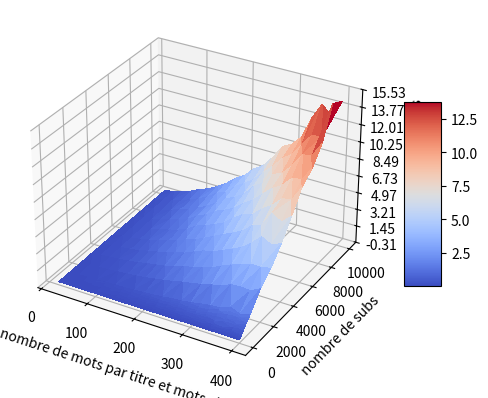

Here is the Python script that generated this plot:
import matplotlib.pyplot as plt
from matplotlib import cm
from matplotlib.ticker import LinearLocator
import numpy as np



result=[[10, (0.003988742828369141, 10, 10), (0.003994464874267578, 15, 10), (0.003995418548583984, 20, 10), (0.004992485046386719, 25, 10), (0.0049817562103271484, 30, 10), (0.00498199462890625, 35, 10), (0.005986213684082031, 40, 10), (0.004990577697753906, 45, 10), (0.0049936771392822266, 50, 10), (0.005987644195556641, 60, 10), (0.004992246627807617, 70, 10), (0.004992485046386719, 80, 10), (0.004990100860595703, 90, 10), (0.005987882614135742, 100, 10), (0.0059854984283447266, 110, 10), (0.005990266799926758, 120, 10), (0.00797891616821289, 130, 10), (0.006983757019042969, 140, 10), (0.006983757019042969, 150, 10), (0.006977081298828125, 160, 10), (0.006977558135986328, 170, 10), (0.006988048553466797, 180, 10), (0.007979154586791992, 190, 10), (0.00800180435180664, 200, 10), (0.009979724884033203, 300, 10), (0.010966300964355469, 400, 10), (0.012978315353393555, 500, 10), (0.013968944549560547, 600, 10), (0.01495504379272461, 700, 10), (0.017921924591064453, 800, 10), (0.018944263458251953, 900, 10), (0.0209500789642334, 
1000, 10), (0.03587484359741211, 2000, 10), (0.05189633369445801, 3000, 10), (0.06382417678833008, 4000, 10), (0.08081865310668945, 5000, 10), (0.0957794189453125, 6000, 10), (0.11070466041564941, 7000, 10), (0.1276843547821045, 8000, 10), (0.15308237075805664, 9000, 10), (0.1606142520904541, 10000, 10)], [20, (0.004986763000488281, 10, 20), (0.003907203674316406, 15, 20), (0.004986763000488281, 20, 20), (0.004983186721801758, 25, 20), (0.004993438720703125, 30, 20), (0.00499415397644043, 35, 20), (0.00598454475402832, 40, 20), (0.005984306335449219, 45, 20), (0.005536317825317383, 50, 20), (0.005979061126708984, 60, 20), (0.006998538970947266, 70, 20), (0.00698089599609375, 80, 20), (0.007979154586791992, 90, 20), (0.006985187530517578, 100, 20), (0.007972478866577148, 110, 20), (0.007979154586791992, 120, 20), (0.008970260620117188, 130, 20), (0.008982419967651367, 140, 20), (0.008970022201538086, 150, 20), (0.010970354080200195, 160, 20), (0.010971546173095703, 170, 20), (0.009967565536499023, 180, 20), (0.010976076126098633, 190, 20), (0.010970115661621094, 200, 20), (0.013957500457763672, 300, 20), (0.0179593563079834, 400, 20), (0.0209500789642334, 500, 20), (0.024935245513916016, 600, 20), (0.027947425842285156, 700, 20), (0.03291487693786621, 800, 20), (0.03394293785095215, 900, 20), (0.038903236389160156, 1000, 20), (0.07181310653686523, 2000, 20), (0.10943984985351562, 3000, 20), (0.14365506172180176, 4000, 20), (0.18649578094482422, 5000, 20), (0.20947694778442383, 6000, 20), (0.24807167053222656, 7000, 20), (0.291994571685791, 8000, 20), (0.31479477882385254, 9000, 20), (0.35820817947387695, 10000, 20)], [30, (0.004000425338745117, 10, 30), (0.008015632629394531, 15, 30), (0.003968477249145508, 20, 30), (0.00802469253540039, 25, 30), 
(0.008001327514648438, 30, 30), (0.004000186920166016, 35, 30), (0.00800013542175293, 40, 30), (0.008000850677490234, 45, 30), (0.007999420166015625, 50, 30), (0.003996133804321289, 60, 30), (0.007999658584594727, 70, 30), (0.008012533187866211, 80, 30), (0.011999368667602539, 90, 30), (0.008005142211914062, 100, 30), (0.007999658584594727, 110, 30), (0.011994361877441406, 120, 30), (0.0240023136138916, 130, 30), (0.012000322341918945, 140, 30), (0.011998653411865234, 150, 30), (0.011995553970336914, 160, 30), (0.012032032012939453, 170, 30), (0.01603245735168457, 180, 30), (0.015999794006347656, 190, 30), (0.019994020462036133, 200, 30), (0.02003192901611328, 300, 30), (0.027998685836791992, 400, 30), (0.03599905967712402, 500, 30), (0.04399538040161133, 600, 30), (0.04800057411193848, 700, 30), (0.05600333213806152, 800, 30), (0.05602884292602539, 900, 30), (0.05999183654785156, 1000, 30), (0.12402486801147461, 2000, 30), (0.19925618171691895, 3000, 30), (0.2573556900024414, 4000, 30), (0.3000359535217285, 5000, 30), (0.3440234661102295, 6000, 30), (0.4160308837890625, 7000, 30), (0.4520304203033447, 8000, 30), (0.5440011024475098, 9000, 30), (0.580000638961792, 10000, 30)], [40, (0.008000850677490234, 10, 40), (0.008033275604248047, 15, 40), (0.004000186920166016, 20, 40), (0.007978439331054688, 25, 40), (0.003999948501586914, 30, 40), (0.004000425338745117, 35, 40), (0.007994890213012695, 40, 40), (0.008002519607543945, 45, 40), (0.008002042770385742, 
50, 40), (0.012033462524414062, 60, 40), (0.008001089096069336, 70, 40), (0.03203105926513672, 80, 40), (0.011995553970336914, 90, 40), (0.011996746063232422, 100, 40), (0.016037940979003906, 110, 40), (0.016026020050048828, 120, 40), (0.01600027084350586, 130, 40), (0.01600050926208496, 140, 40), (0.020001888275146484, 150, 40), (0.01999211311340332, 160, 40), (0.01999974250793457, 170, 40), (0.02003765106201172, 180, 40), (0.01996016502380371, 190, 40), (0.01999950408935547, 200, 40), (0.03199338912963867, 300, 40), (0.040030717849731445, 400, 40), (0.048030853271484375, 500, 40), (0.059865713119506836, 600, 40), (0.07603764533996582, 700, 40), (0.07200121879577637, 800, 40), (0.08403468132019043, 900, 40), (0.09202766418457031, 1000, 40), (0.17599868774414062, 2000, 40), (0.2599949836730957, 3000, 40), (0.3640275001525879, 4000, 40), (0.43602585792541504, 5000, 40), (0.5400302410125732, 6000, 40), (0.6320009231567383, 7000, 40), (0.7160375118255615, 8000, 40), (0.7960503101348877, 9000, 40), (0.9360315799713135, 10000, 40)], [50, (0.008000612258911133, 10, 50), (0.003996133804321289, 15, 50), (0.007999897003173828, 20, 50), (0.008000373840332031, 25, 50), (0.007996082305908203, 30, 50), (0.007995128631591797, 35, 50), (0.012001752853393555, 40, 50), (0.012002944946289062, 45, 50), (0.012009382247924805, 50, 
50), (0.01200413703918457, 60, 50), (0.012034177780151367, 70, 50), (0.016033411026000977, 80, 50), (0.016031742095947266, 90, 50), (0.020030498504638672, 100, 50), (0.02003931999206543, 110, 50), (0.020026683807373047, 120, 50), (0.019994735717773438, 130, 50), (0.024033784866333008, 140, 50), 
(0.024033546447753906, 150, 50), (0.02803969383239746, 160, 50), (0.02803659439086914, 170, 50), (0.028027772903442383, 180, 50), (0.03203582763671875, 190, 50), (0.028022050857543945, 200, 50), (0.04791760444641113, 300, 50), (0.05599474906921387, 400, 50), (0.06803083419799805, 500, 50), (0.08402633666992188, 600, 50), (0.09198689460754395, 700, 50), (0.10799908638000488, 800, 50), (0.11602020263671875, 900, 50), (0.14800095558166504, 1000, 50), (0.2560005187988281, 2000, 50), (0.4040212631225586, 3000, 50), (0.5200300216674805, 4000, 50), (0.6680030822753906, 5000, 50), (0.820037841796875, 6000, 50), (0.9160327911376953, 7000, 50), (1.1079955101013184, 8000, 50), (1.2159602642059326, 9000, 50), (1.4119932651519775, 10000, 50)], [60, (0.008026361465454102, 10, 60), (0.007997989654541016, 15, 60), (0.01200246810913086, 20, 60), (0.00800180435180664, 25, 60), (0.008000612258911133, 30, 60), (0.011994361877441406, 35, 60), (0.012000560760498047, 40, 60), (0.012026786804199219, 45, 60), (0.012026786804199219, 50, 60), (0.016004562377929688, 60, 60), (0.016002416610717773, 70, 60), (0.02003169059753418, 80, 60), (0.019992589950561523, 90, 60), (0.024033784866333008, 100, 60), (0.028029203414916992, 110, 60), (0.03997397422790527, 120, 60), (0.03199934959411621, 130, 60), (0.02794814109802246, 140, 60), (0.0279848575592041, 150, 60), (0.03199887275695801, 160, 60), (0.036031484603881836, 170, 60), (0.04001879692077637, 180, 60), (0.03603100776672363, 190, 60), (0.0399937629699707, 200, 60), (0.09202837944030762, 300, 60), (0.07602596282958984, 400, 60), (0.08799409866333008, 500, 60), (0.12000226974487305, 600, 60), (0.13202667236328125, 700, 60), (0.13602638244628906, 800, 60), (0.1600339412689209, 900, 60), (0.18400979042053223, 1000, 60), (0.3639991283416748, 2000, 60), (0.5360012054443359, 3000, 60), (0.7640047073364258, 4000, 60), (0.9358880519866943, 5000, 60), (1.0720219612121582, 6000, 60), (1.260042428970337, 7000, 60), (1.4160313606262207, 8000, 60), (1.59622783660889, 9000, 60), (1.7599997520446777, 10000, 60)], [70, (0.00803375244140625, 10, 70), (0.007995128631591797, 15, 70), (0.007995367050170898, 20, 70), (0.00803065299987793, 25, 70), (0.008032083511352539, 30, 70), (0.012029409408569336, 35, 70), (0.012029886245727539, 40, 70), (0.016046524047851562, 45, 70), (0.016030073165893555, 50, 70), (0.05196213722229004, 60, 70), (0.02399468421936035, 70, 70), (0.023999929428100586, 80, 70), (0.02802276611328125, 90, 70), (0.027999401092529297, 100, 70), (0.032033443450927734, 110, 70), (0.03202676773071289, 120, 70), (0.036028385162353516, 130, 70), (0.03602719306945801, 140, 70), (0.03999662399291992, 150, 70), (0.04002857208251953, 160, 70), (0.04399299621582031, 170, 70), (0.04403090476989746, 180, 70), (0.048026084899902344, 190, 70), (0.047998905181884766, 200, 70), (0.06803035736083984, 300, 70), (0.09203243255615234, 400, 70), (0.11602663993835449, 500, 70), (0.13199996948242188, 600, 70), (0.16000008583068848, 700, 70), (0.18399286270141602, 800, 70), (0.20402121543884277, 900, 70), (0.21999430656433105, 1000, 70), (0.4480326175689697, 2000, 70), (0.7399985790252686, 3000, 70), (0.972036600112915, 4000, 70), (1.172027587890625, 5000, 70), (1.3480339050292969, 6000, 70), (1.5840256214141846, 7000, 70), (1.8000319004058838, 8000, 70), (2.104029655456543, 9000, 70), (2.312028169631958, 10000, 70)], [80, (0.008001327514648438, 10, 
80), (0.007992744445800781, 15, 80), (0.00802755355834961, 20, 80), (0.01199960708618164, 25, 80), (0.012001752853393555, 30, 80), (0.015975236892700195, 35, 80), (0.01598191261291504, 40, 80), (0.016031980514526367, 45, 80), (0.05202937126159668, 50, 80), (0.028031349182128906, 60, 80), (0.028034210205078125, 70, 80), (0.02803802490234375, 80, 80), (0.03203320503234863, 90, 80), (0.03603196144104004, 100, 80), (0.036034584045410156, 110, 80), (0.04003095626831055, 120, 80), (0.040038108825683594, 130, 80), (0.04801297187805176, 140, 80), (0.04399895668029785, 150, 80), (0.05597186088562012, 160, 80), (0.056034088134765625, 170, 80), (0.05203104019165039, 180, 80), (0.09991097450256348, 190, 80), (0.06402373313903809, 200, 80), (0.08801913261413574, 300, 80), (0.11603164672851562, 400, 80), (0.16802430152893066, 500, 80), (0.19199919700622559, 600, 80), (0.21201229095458984, 
700, 80), (0.22002673149108887, 800, 80), (0.26003289222717285, 900, 80), (0.2839953899383545, 1000, 80), (0.5800020694732666, 2000, 80), (0.9119932651519775, 3000, 80), (1.1919951438903809, 4000, 80), (1.4840278625488281, 5000, 80), (1.707993984222412, 6000, 80), (2.184037208557129, 7000, 80), 
(2.3120338916778564, 8000, 80), (2.760035276412964, 9000, 80), (2.912027359008789, 10000, 80)], [90, (0.007995128631591797, 10, 90), (0.011995553970336914, 15, 90), (0.012032747268676758, 20, 90), (0.011960744857788086, 25, 90), (0.019990921020507812, 30, 90), (0.016034603118896484, 35, 90), (0.020020484924316406, 40, 90), (0.020034313201904297, 45, 90), (0.024033784866333008, 50, 90), (0.023998498916625977, 60, 90), (0.03189206123352051, 70, 90), (0.040036678314208984, 80, 90), (0.040033578872680664, 90, 90), (0.043999433517456055, 100, 90), (0.04403233528137207, 110, 90), (0.05203652381896973, 120, 90), (0.055994272232055664, 130, 90), (0.07199931144714355, 140, 90), (0.06803584098815918, 150, 90), (0.07202768325805664, 160, 90), (0.08400082588195801, 170, 90), (0.07198929786682129, 180, 90), (0.11598777770996094, 190, 90), (0.07602500915527344, 200, 90), (0.10803437232971191, 300, 90), (0.1360328197479248, 400, 90), (0.17602896690368652, 500, 90), (0.22002530097961426, 600, 90), (0.264024019241333, 700, 90), (0.29599952697753906, 800, 90), (0.32003164291381836, 900, 90), (0.35203981399536133, 1000, 90), (0.7359952926635742, 2000, 90), (1.0640294551849365, 3000, 90), (1.576002597808838, 4000, 90), (1.876028299331665, 5000, 90), (2.372023582458496, 6000, 90), (2.620021343231201, 7000, 90), (2.924032211303711, 
8000, 90), (3.1800224781036377, 9000, 90), (3.7560317516326904, 10000, 90)], [100, (0.012000322341918945, 10, 100), (0.012017250061035156, 15, 100), (0.011988162994384766, 20, 100), (0.016001462936401367, 25, 100), (0.0200197696685791, 30, 100), (0.02004098892211914, 35, 100), (0.02399444580078125, 40, 100), (0.028026819229125977, 45, 100), (0.028031349182128906, 50, 100), (0.039960384368896484, 60, 100), (0.0359959602355957, 70, 100), (0.04403114318847656, 80, 100), (0.0520017147064209, 90, 100), (0.047991275787353516, 100, 100), (0.05202889442443848, 110, 100), (0.05990886688232422, 
120, 100), (0.07599520683288574, 130, 100), (0.0640261173248291, 140, 100), (0.07202816009521484, 150, 100), (0.07202625274658203, 160, 100), (0.08003020286560059, 170, 100), (0.0840308666229248, 180, 100), (0.08400273323059082, 190, 100), (0.1120307445526123, 200, 100), (0.12803387641906738, 300, 100), (0.16800260543823242, 400, 100), (0.2519865036010742, 500, 100), (0.2479994297027588, 600, 100), (0.29984354972839355, 700, 100), (0.33603453636169434, 800, 100), (0.39600133895874023, 900, 100), (0.41599416732788086, 1000, 100), (0.9120285511016846, 2000, 100), (1.33203125, 3000, 100), (1.756037712097168, 4000, 100), (2.1879923343658447, 5000, 100), (2.6839966773986816, 6000, 100), (3.275999069213867, 7000, 100), (3.6480324268341064, 8000, 100), (4.028019189834595, 9000, 100), (4.340031385421753, 10000, 100)], [110, (0.01200103759765625, 10, 110), (0.012030363082885742, 15, 110), (0.01600790023803711, 20, 110), (0.020036697387695312, 25, 110), (0.024030447006225586, 30, 110), (0.02800297737121582, 35, 110), (0.028033733367919922, 40, 110), (0.028001070022583008, 45, 110), (0.0279996395111084, 50, 110), (0.035982370376586914, 60, 110), (0.04799246788024902, 70, 110), (0.052037954330444336, 80, 110), (0.05199408531188965, 90, 110), (0.0679926872253418, 100, 110), (0.06402802467346191, 110, 110), (0.06802940368652344, 120, 110), (0.08002924919128418, 130, 110), (0.0799858570098877, 140, 110), (0.09600830078125, 150, 110), (0.09203028678894043, 160, 110), (0.10002756118774414, 170, 110), (0.0920259952545166, 180, 110), (0.09972119331359863, 190, 110), (0.10802674293518066, 200, 110), (0.1519935131072998, 
300, 110), (0.20001912117004395, 400, 110), (0.25999951362609863, 500, 110), (0.3080329895019531, 600, 110), (0.35203051567077637, 700, 110), (0.4840397834777832, 800, 110), (0.45999884605407715, 900, 110), (0.5159475803375244, 1000, 110), (1.0919666290283203, 2000, 110), (1.6879756450653076, 3000, 110), (2.1800286769866943, 4000, 110), (2.6360299587249756, 5000, 110), (3.1279947757720947, 6000, 110), (3.680023670196533, 7000, 110), (4.111998558044434, 8000, 110), (4.688024282455444, 9000, 110), (5.303971290588379, 10000, 110)], [120, (0.011998414993286133, 10, 120), (0.011994600296020508, 15, 120), (0.0159914493560791, 20, 120), (0.039994001388549805, 25, 120), (0.032033681869506836, 30, 120), (0.027999162673950195, 35, 120), (0.04403233528137207, 40, 120), (0.035952091217041016, 45, 120), (0.040001630783081055, 50, 120), (0.04399514198303223, 60, 120), (0.0479586124420166, 
70, 120), (0.052016496658325195, 80, 120), (0.05999350547790527, 90, 120), (0.07600235939025879, 100, 120), (0.08802914619445801, 110, 120), (0.07602262496948242, 120, 120), (0.08797693252563477, 130, 120), (0.09202790260314941, 140, 120), (0.0920257568359375, 150, 120), (0.10802698135375977, 160, 120), (0.10402774810791016, 170, 120), (0.14803314208984375, 180, 120), (0.13203096389770508, 190, 120), (0.1240227222442627, 200, 120), (0.18399882316589355, 300, 120), (0.31202101707458496, 400, 120), (0.3079817295074463, 500, 120), (0.4119722843170166, 600, 120), (0.4560282230377197, 700, 
120), (0.4640223979949951, 800, 120), (0.5400171279907227, 900, 120), (0.6439969539642334, 1000, 120), (1.3440494537353516, 2000, 120), (1.8240275382995605, 3000, 120), (2.592026710510254, 4000, 120), (3.1480276584625244, 5000, 120), (3.580026626586914, 6000, 120), (4.184016942977905, 7000, 120), (4.676020383834839, 8000, 120), (5.328023433685303, 9000, 120), (5.932022333145142, 10000, 120)], [130, (0.011995077133178711, 10, 130), (0.016035795211791992, 15, 130), (0.024001598358154297, 20, 130), (0.024037837982177734, 25, 130), (0.02803349494934082, 30, 130), (0.028029680252075195, 35, 130), (0.032000064849853516, 40, 130), (0.04003119468688965, 45, 130), (0.04003548622131348, 50, 130), (0.048035621643066406, 60, 130), (0.05602717399597168, 70, 130), (0.0718386173248291, 80, 130), (0.09600138664245605, 90, 130), (0.08403229713439941, 100, 130), (0.08779573440551758, 110, 130), (0.09203553199768066, 120, 130), (0.10002923011779785, 130, 130), (0.10798907279968262, 140, 130), (0.12399864196777344, 150, 130), (0.12003326416015625, 160, 130), (0.1520214080810547, 170, 130), (0.13999342918395996, 180, 130), (0.140000581741333, 190, 130), (0.14800715446472168, 200, 130), 
(0.211989164352417, 300, 130), (0.2800309658050537, 400, 130), (0.3400294780731201, 500, 130), (0.4239988327026367, 600, 130), (0.5200321674346924, 
700, 130), (0.5760347843170166, 800, 130), (0.6600065231323242, 900, 130), (0.7279279232025146, 1000, 130), (1.5080335140228271, 2000, 130), (2.192025661468506, 3000, 130), (2.7920212745666504, 4000, 130), (3.6159937381744385, 5000, 130), (4.38402533531189, 6000, 130), (4.963993549346924, 7000, 
130), (5.815900802612305, 8000, 130), (6.376015663146973, 9000, 130), (7.051990270614624, 10000, 130)], [140, (0.01601433753967285, 10, 140), (0.020017147064208984, 15, 140), (0.019999980926513672, 20, 140), (0.06398677825927734, 25, 140), (0.036034345626831055, 30, 140), (0.03997206687927246, 35, 140), (0.056008100509643555, 40, 140), (0.0480349063873291, 45, 140), (0.04799962043762207, 50, 140), (0.06799936294555664, 60, 140), (0.06400275230407715, 70, 140), (0.06803750991821289, 80, 140), (0.07602643966674805, 90, 140), (0.0880272388458252, 100, 140), (0.09203004837036133, 110, 140), (0.09599590301513672, 120, 140), (0.11602783203125, 130, 140), (0.15200161933898926, 140, 140), (0.12402772903442383, 150, 140), (0.12802648544311523, 160, 140), (0.1480269432067871, 170, 140), (0.17988801002502441, 180, 140), (0.16402292251586914, 190, 140), (0.17999887466430664, 200, 140), (0.24402713775634766, 300, 140), (0.38802647590637207, 400, 140), (0.38802480697631836, 500, 140), (0.46802210807800293, 600, 140), (0.5639951229095459, 700, 140), (0.6800322532653809, 800, 140), (0.7759945392608643, 900, 140), (0.8600332736968994, 1000, 140), (1.7319986820220947, 2000, 140), (2.4279048442840576, 3000, 140), (3.2520196437835693, 4000, 140), (4.080007076263428, 5000, 140), (5.024007797241211, 6000, 140), (5.584014892578125, 7000, 140), (6.424023389816284, 8000, 140), (7.264021873474121, 9000, 140), (8.45601773262024, 10000, 140)], [150, (0.015999555587768555, 10, 150), (0.02422046661376953, 15, 150), (0.023999452590942383, 20, 150), (0.03203248977661133, 25, 150), (0.05203413963317871, 30, 150), (0.0520014762878418, 35, 150), (0.05605006217956543, 40, 150), (0.05599713325500488, 45, 150), (0.05602693557739258, 50, 150), (0.08004093170166016, 60, 150), (0.10002541542053223, 70, 150), (0.09203076362609863, 80, 150), (0.09602761268615723, 90, 150), (0.11996102333068848, 100, 150), (0.12801218032836914, 110, 150), (0.12399959564208984, 120, 150), (0.14002704620361328, 130, 150), (0.16398048400878906, 140, 150), (0.1719658374786377, 150, 150), (0.15601897239685059, 160, 150), (0.16802310943603516, 170, 150), (0.17602181434631348, 180, 150), (0.19199395179748535, 190, 150), (0.20799040794372559, 200, 150), (0.3039989471435547, 300, 150), (0.35602760314941406, 400, 150), (0.4799809455871582, 500, 150), (0.6239969730377197, 600, 150), (0.7280318737030029, 700, 150), (0.8319864273071289, 800, 150), (0.9120218753814697, 900, 150), (1.064000129699707, 1000, 150), (1.9879920482635498, 2000, 150), (2.9319961071014404, 3000, 150), (3.675995349884033, 4000, 150), (4.5880162715911865, 5000, 150), (5.335919380187988, 6000, 150), (6.500019311904907, 7000, 150), (7.5999932289123535, 8000, 150), (8.362133026123047, 9000, 150), (8.988016843795776, 10000, 150)], [160, (0.0280301570892334, 10, 160), (0.019999027252197266, 15, 160), (0.03599953651428223, 20, 160), (0.03999924659729004, 25, 160), (0.06001591682434082, 30, 160), (0.05999612808227539, 35, 160), (0.05600690841674805, 40, 160), (0.05601024627685547, 45, 160), (0.056030988693237305, 50, 160), (0.08402848243713379, 60, 160), (0.08003616333007812, 70, 160), (0.09601092338562012, 80, 160), (0.1040201187133789, 90, 160), (0.10800004005432129, 100, 160), (0.12400102615356445, 110, 160), (0.13202810287475586, 120, 160), (0.1520366668701172, 130, 160), (0.15202546119689941, 140, 160), (0.148026704788208, 150, 160), (0.18402695655822754, 160, 160), (0.18002629280090332, 170, 160), (0.20003318786621094, 180, 160), (0.1920015811920166, 190, 160), (0.2080230712890625, 200, 160), (0.3120276927947998, 300, 160), (0.4000215530395508, 400, 160), (0.5160272121429443, 500, 160), (0.6840219497680664, 600, 160), (0.7800140380859375, 700, 160), (0.8240268230438232, 800, 160), (0.8720266819000244, 900, 160), (1.2080023288726807, 1000, 160), (2.176027536392212, 2000, 160), (3.3439886569976807, 3000, 160), (4.148205995559692, 4000, 160), (5.400502920150757, 5000, 160), (6.192019939422607, 6000, 160), (7.3680174350738525, 7000, 160), (8.01198959350586, 8000, 160), (9.076019763946533, 9000, 160), (10.008014917373657, 10000, 160)], [170, (0.01599431037902832, 10, 170), (0.0240325927734375, 15, 170), (0.03199887275695801, 20, 170), (0.031998395919799805, 25, 170), (0.047998905181884766, 30, 170), (0.043993234634399414, 35, 170), (0.0560002326965332, 40, 170), (0.06003212928771973, 45, 170), (0.07202911376953125, 50, 170), (0.07600116729736328, 60, 170), (0.09203028678894043, 70, 170), (0.10003352165222168, 80, 170), (0.11201643943786621, 90, 170), (0.11999034881591797, 100, 170), (0.15204906463623047, 110, 
170), (0.13999557495117188, 120, 170), (0.1519944667816162, 130, 170), (0.16802549362182617, 140, 170), (0.21596717834472656, 150, 170), (0.18800020217895508, 160, 170), (0.20003104209899902, 170, 170), (0.20786213874816895, 180, 170), (0.24002623558044434, 190, 170), (0.24378418922424316, 200, 
170), (0.344010591506958, 300, 170), (0.43202662467956543, 400, 170), (0.5439977645874023, 500, 170), (0.7680246829986572, 600, 170), (0.8640272617340088, 700, 170), (0.9200239181518555, 800, 170), (1.1917569637298584, 900, 170), (1.2760131359100342, 1000, 170), (2.6320347785949707, 2000, 170), 
(3.6959991455078125, 3000, 170), (4.899994850158691, 4000, 170), (5.760021209716797, 5000, 170), (6.82801079750061, 6000, 170), (7.95201301574707, 7000, 170), (9.05200982093811, 8000, 170), (10.343384981155396, 9000, 170), (12.203986406326294, 10000, 170)], [180, (0.027984619140625, 10, 180), (0.023859739303588867, 15, 180), (0.048030853271484375, 20, 180), (0.07199621200561523, 25, 180), (0.06004834175109863, 30, 180), (0.0520174503326416, 35, 180), (0.0680396556854248, 40, 180), (0.1000204086303711, 45, 180), (0.08002495765686035, 50, 180), (0.1080009937286377, 60, 180), (0.10397577285766602, 70, 180), (0.1520094871520996, 80, 180), (0.13601446151733398, 90, 180), (0.15999174118041992, 100, 180), (0.24000883102416992, 110, 180), (0.3160245418548584, 120, 180), (0.2279813289642334, 130, 180), (0.2200303077697754, 140, 180), (0.2520008087158203, 150, 180), (0.22802376747131348, 160, 180), (0.2840263843536377, 170, 180), (0.26402807235717773, 180, 180), (0.26403141021728516, 190, 180), (0.31598520278930664, 200, 180), (0.3760237693786621, 300, 180), (0.8280332088470459, 400, 180), (0.964026689529419, 500, 180), (0.8880259990692139, 600, 180), (0.9160115718841553, 700, 180), (1.0760138034820557, 800, 180), (1.3560268878936768, 900, 180), (1.6639914512634277, 1000, 180), (2.715986967086792, 2000, 180), (4.0080225467681885, 3000, 180), (5.848033428192139, 4000, 180), (7.244023323059082, 5000, 180), (7.812011957168579, 6000, 180), (8.964015007019043, 7000, 180), (10.439984321594238, 8000, 180), (11.564024686813354, 9000, 180), (13.848007917404175, 10000, 180)], [190, (0.02403998374938965, 10, 190), (0.04004693031311035, 15, 190), (0.12000489234924316, 20, 190), (0.06003975868225098, 25, 190), (0.09600019454956055, 30, 190), (0.06403493881225586, 35, 190), (0.13599658012390137, 40, 190), (0.2120349407196045, 45, 190), (0.1080319881439209, 50, 190), (0.15204071998596191, 60, 190), (0.20802783966064453, 70, 190), (0.19202661514282227, 80, 190), (0.15603232383728027, 90, 190), (0.15603423118591309, 100, 190), (0.20003986358642578, 110, 190), (0.23602628707885742, 120, 190), (0.2399616241455078, 130, 190), (0.3719909191131592, 140, 190), (0.25585055351257324, 150, 190), (0.2874481678009033, 
160, 190), (0.22240018844604492, 170, 190), (0.22507309913635254, 180, 190), (0.23142051696777344, 190, 190), (0.2533249855041504, 200, 190), (0.3909571170806885, 300, 190), (0.5039739608764648, 400, 190), (0.7011308670043945, 500, 190), (0.8038568496704102, 600, 190), (0.9234907627105713, 700, 
190), (1.1839838027954102, 800, 190), (1.2308018207550049, 900, 190), (1.2958621978759766, 1000, 190), (2.62892484664917, 2000, 190), (4.014399528503418, 3000, 190), (5.329074144363403, 4000, 190), (6.645633220672607, 5000, 190), (7.9697229862213135, 6000, 190), (9.109670639038086, 7000, 190), (10.618888854980469, 8000, 190), (11.583054304122925, 9000, 190), (12.84662675857544, 10000, 190)], [200, (0.016993045806884766, 10, 200), (0.02397751808166504, 15, 200), (0.030378103256225586, 20, 200), (0.03802013397216797, 25, 200), (0.04591035842895508, 30, 200), (0.05286097526550293, 35, 200), (0.05920219421386719, 40, 200), (0.06586456298828125, 45, 200), (0.0728754997253418, 50, 200), (0.08581089973449707, 60, 200), (0.09944987297058105, 70, 200), (0.11212873458862305, 80, 200), (0.1279315948486328, 90, 200), (0.14262151718139648, 100, 200), (0.15462613105773926, 110, 200), (0.21477055549621582, 120, 200), (0.1854863166809082, 130, 200), (0.2114410400390625, 140, 200), (0.21693062782287598, 150, 200), (0.2363889217376709, 160, 200), (0.2473757266998291, 170, 200), (0.2643318176269531, 180, 200), (0.3640275001525879, 190, 200), (0.31220269203186035, 200, 200), (0.4497981071472168, 300, 200), (0.5914201736450195, 400, 200), (0.7437431812286377, 500, 200), (0.9159953594207764, 600, 200), (1.093073844909668, 700, 200), (1.2327055931091309, 800, 200), (1.356416940689087, 900, 200), (1.5195679664611816, 1000, 200), (3.145599842071533, 2000, 200), (4.215976238250732, 3000, 200), (5.720732688903809, 4000, 200), (7.566304445266724, 5000, 200), (9.536230564117432, 6000, 200), (10.503938674926758, 7000, 200), (12.142556428909302, 8000, 200), (15.208858728408813, 9000, 200), (14.60494065284729, 10000, 200)]]

x,y,z=[],[],[]
for i in range(len(result)):
    for j in range(1,len(result[i])):
        if result[i][j][0]>20:
            print(result[i][j][1],result[i][j][2])
        x.append(result[i][j][0])
        y.append(result[i][j][1])
        z.append(result[i][j][2]*2)

print(len(x),len(y),len(z))
fig, ax = plt.subplots(subplot_kw={"projection": "3d"})
X=np.array(z)
Y=np.array(y)
Z=np.array(x)

surf = ax.plot_trisurf(X, Y, Z, cmap=cm.coolwarm,
                       linewidth=0, antialiased=False)
ax.zaxis.set_major_locator(LinearLocator(10))
ax.set_xlabel('nombre de mots par titre et mots clés')
ax.set_ylabel('nombre de subs')
ax.set_zlabel('temps en secondes')
# A StrMethodFormatter is used automatically
ax.zaxis.set_major_formatter('{x:.02f}')
fig.colorbar(surf, shrink=0.5, aspect=5)

plt.show()

